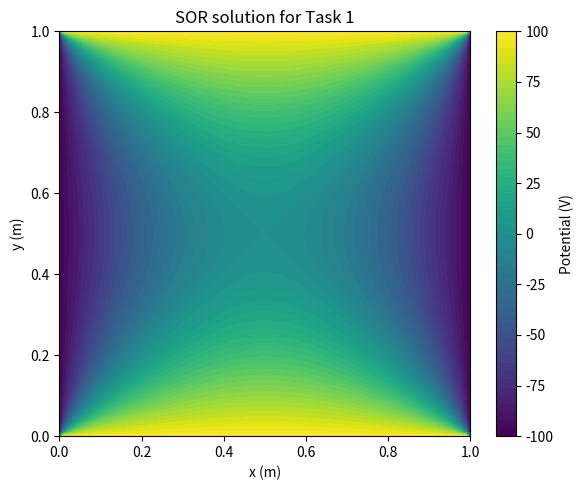

The script that saved this image:
"""
Numerical solution of the two-dimensional Poisson equation on a square domain
using successive over-relaxation (SOR).

The solver works on a uniform N x N grid with Dirichlet boundary conditions,
so the potential is fixed on all four edges of the domain. The source term can
either be zero, giving Laplace's equation, or non-zero for the Poisson case.

This implementation was written as a deterministic reference solver for
comparison with the random-walk method.

Copyright (c) 2026 Jack MacQuarrie

This code is released under the MIT License. See the LICENSE file in the
repository for details.

Python Version: 3.9.21
"""

from __future__ import annotations

import math
from dataclasses import dataclass, field
from typing import Optional

import matplotlib.pyplot as plt
import numpy as np


@dataclass
class PoissonSOR:
    """
    Solve the 2D Poisson equation on a square grid using SOR.

    Parameters
    ----------
    grid_size :
        Number of grid points along each side of the square domain.
    length :
        Physical side length of the domain in metres.
    tolerance :
        Convergence tolerance based on the maximum absolute update
        in a full iteration sweep.
    max_iterations :
        Maximum number of SOR sweeps before stopping.
    omega :
        Relaxation parameter. If not provided, a standard near-optimal
        value for a square grid is used.

    Notes
    -----
    The potential is stored as phi[i, j], where i corresponds to the x
    direction and j corresponds to the y direction. With this convention:

    - phi[0, :]   is the left boundary
    - phi[-1, :]  is the right boundary
    - phi[:, 0]   is the bottom boundary
    - phi[:, -1]  is the top boundary
    """

    grid_size: int = 101
    length: float = 1.0
    tolerance: float = 1e-8
    max_iterations: int = 100_000
    omega: Optional[float] = None

    _phi: np.ndarray = field(init=False, repr=False)
    _f: np.ndarray = field(init=False, repr=False)

    def __post_init__(self) -> None:
        """Set up the grid spacing and initialise the potential and source arrays."""
        if self.grid_size < 3:
            raise ValueError("grid_size must be at least 3")

        self._phi = np.zeros((self.grid_size, self.grid_size), dtype=np.float64)
        self._f = np.zeros((self.grid_size, self.grid_size), dtype=np.float64)

        # Use a standard near-optimal SOR parameter for a square grid unless
        # it is provided specifically.
        if self.omega is None:
            self.omega = 2.0 / (1.0 + math.sin(math.pi / self.grid_size))

    def set_boundary(
        self,
        *,
        top: float = 0.0,
        bottom: float = 0.0,
        left: float = 0.0,
        right: float = 0.0,
    ) -> None:
        """
        Set constant Dirichlet boundary conditions on the four edges.

        Parameters
        ----------
        top :
            Potential on the top edge, y = L.
        bottom :
            Potential on the bottom edge, y = 0.
        left :
            Potential on the left edge, x = 0.
        right :
            Potential on the right edge, x = L.
        """
        self._phi[0, :] = left
        self._phi[-1, :] = right
        self._phi[:, 0] = bottom
        self._phi[:, -1] = top

        # Each corner belongs to two boundaries so using the average is an
        # easy way to assign the corner values.
        self._phi[0, 0] = 0.5 * (left + bottom)
        self._phi[0, -1] = 0.5 * (left + top)
        self._phi[-1, 0] = 0.5 * (right + bottom)
        self._phi[-1, -1] = 0.5 * (right + top)

    def set_boundary_array(self, boundary_phi: np.ndarray) -> None:
        """
        Set the boundary values from a full grid array.

        Only the edge values are used; interior values in the supplied array
        are ignored.

        Parameters
        ----------
        boundary_phi :
            Array whose outer edge defines the boundary conditions.
        """
        expected_shape = (self.grid_size, self.grid_size)
        if boundary_phi.shape != expected_shape:
            raise ValueError(
                f"boundary_phi must have shape {expected_shape}, "
                f"got {boundary_phi.shape}"
            )

        self._phi[0, :] = boundary_phi[0, :]
        self._phi[-1, :] = boundary_phi[-1, :]
        self._phi[:, 0] = boundary_phi[:, 0]
        self._phi[:, -1] = boundary_phi[:, -1]

    def set_charge(self, f_array: np.ndarray) -> None:
        """
        Set the source term on the grid.

        Parameters
        ----------
        f_array :
            N x N array containing the source term values.
        """
        expected_shape = (self.grid_size, self.grid_size)
        if f_array.shape != expected_shape:
            raise ValueError(
                f"f_array must have shape {expected_shape}, "
                f"got {f_array.shape}"
            )

        self._f = f_array.copy()

    def solve(self, verbose: bool = True) -> np.ndarray:
        """
        Solve the Poisson equation using successive over-relaxation.

        The method performs repeated Gauss-Seidel sweeps with an SOR update
        until the maximum absolute change in the grid falls below the chosen
        tolerance, or until the maximum number of iterations is reached.

        Parameters
        ----------
        verbose :
            If True, print convergence information.

        Returns
        -------
        numpy.ndarray
            Converged potential array.
        """
        phi = self._phi.copy()
        f = self._f
        h2 = self.grid_spacing * self.grid_spacing
        omega = float(self.omega)

        max_change = float("inf")

        for iteration in range(1, self.max_iterations + 1):
            max_change = 0.0

            # Update only the interior points. Boundary values remain fixed
            # throughout the iteration.
            for i in range(1, self.grid_size - 1):
                for j in range(1, self.grid_size - 1):
                    old_value = phi[i, j]

                    # Gauss-Seidel update for the discrete Poisson equation.
                    gs_value = 0.25 * (
                        phi[i + 1, j]
                        + phi[i - 1, j]
                        + phi[i, j + 1]
                        + phi[i, j - 1]
                        + h2 * f[i, j]
                    )

                    # SOR improves convergence by taking a weighted step between
                    # the previous value and the Gauss-Seidel update.
                    new_value = (1.0 - omega) * old_value + omega * gs_value
                    phi[i, j] = new_value

                    change = abs(new_value - old_value)
                    max_change = max(max_change, change)

            if max_change < self.tolerance:
                if verbose:
                    print(f"Converged after {iteration} iterations")
                    print(f"Final max absolute change: {max_change:.3e}")
                self._phi = phi
                return phi.copy()

        if verbose:
            print("WARNING: Solver did not reach the requested tolerance")
            print(f"Final max absolute change: {max_change:.3e}")

        self._phi = phi
        return phi.copy()

    @property
    def phi(self) -> np.ndarray:
        """Return a copy of the current potential array."""
        return self._phi.copy()

    @property
    def grid_spacing(self) -> float:
        """Return the uniform grid spacing."""
        return self.length / (self.grid_size - 1)

    @property
    def x_coords(self) -> np.ndarray:
        """Return the x coordinates of the grid points."""
        return np.linspace(0.0, self.length, self.grid_size)

    @property
    def y_coords(self) -> np.ndarray:
        """Return the y coordinates of the grid points."""
        return np.linspace(0.0, self.length, self.grid_size)

    def potential_at(self, x: float, y: float) -> float:
        """
        Return the potential at the nearest grid point to the coordinate (x, y).

        Parameters
        ----------
        x :
            x coordinate in metres.
        y :
            y coordinate in metres.
        """
        i = int(round(x / self.grid_spacing))
        j = int(round(y / self.grid_spacing))

        # Clip indices so that coordinates slightly outside the domain are
        # mapped to the nearest valid grid point.
        i = max(0, min(i, self.grid_size - 1))
        j = max(0, min(j, self.grid_size - 1))

        return float(self._phi[i, j])


def uniform_charge(grid_size: int, value: float) -> np.ndarray:
    """Return a source term with the same value at every grid point."""
    return np.full((grid_size, grid_size), value, dtype=np.float64)


def linear_y_charge(grid_size: int, y_min: float, y_max: float) -> np.ndarray:
    """
    Return a source term that varies linearly in the y direction.

    The value is y_min at y = 0 and y_max at y = L.
    """
    y_values = np.linspace(y_min, y_max, grid_size, dtype=np.float64)
    return np.tile(y_values, (grid_size, 1))


def exponential_central_charge(grid_size: int, length: float) -> np.ndarray:
    """
    Return a centrally peaked exponential source term of the form exp(-10 r),
    where r is the distance from the centre of the square.
    """
    x = np.linspace(0.0, length, grid_size)
    y = np.linspace(0.0, length, grid_size)
    xx, yy = np.meshgrid(x, y, indexing="ij")

    x0 = 0.5 * length
    y0 = 0.5 * length
    r = np.sqrt((xx - x0) ** 2 + (yy - y0) ** 2)

    return np.exp(-10.0 * r)


def plot_potential(
    phi: np.ndarray,
    length: float = 1.0,
    title: str = "Potential",
) -> None:
    """
    Plot the potential as a filled contour map over the square domain.
    """
    n = phi.shape[0]
    x = np.linspace(0.0, length, n)
    y = np.linspace(0.0, length, n)
    xx, yy = np.meshgrid(x, y, indexing="ij")

    fig, ax = plt.subplots(figsize=(6, 5))
    contour = ax.contourf(xx, yy, phi, levels=50)
    cbar = fig.colorbar(contour, ax=ax, label="Potential (V)")
    cbar.set_ticks(np.linspace(-100, 100, 9))

    ax.set_xlabel("x (m)")
    ax.set_ylabel("y (m)")
    ax.set_title(title)

    plt.tight_layout()
    plt.show()


def print_assignment_points(solver: PoissonSOR) -> None:
    """
    Print the potential at the three sample points used later in the assignment.
    """
    points = {
        "Centre (0.50, 0.50)": (0.50, 0.50),
        "Near corner (0.02, 0.02)": (0.02, 0.02),
        "Mid-face (0.02, 0.50)": (0.02, 0.50),
    }

    print("\nSelected potentials:")
    print(f"{'Point':<28} {'phi (V)':>12}")
    print("-" * 42)

    for label, (x, y) in points.items():
        value = solver.potential_at(x, y)
        print(f"{label:<28} {value:>12.6f}")


def main() -> None:
    """Run a simple example with fixed boundary values and zero source term."""
    solver = PoissonSOR(
        grid_size=101,
        length=1.0,
        tolerance=1e-8,
    )

    # Example Laplace case: top and bottom held at +100 V, left and right at
    # -100 V.
    solver.set_boundary(
        top=100.0,
        bottom=100.0,
        left=-100.0,
        right=-100.0,
    )

    # Zero source term gives Laplace's equation rather than the full Poisson
    # case.
    solver.set_charge(uniform_charge(solver.grid_size, 0.0))

    phi = solver.solve(verbose=True)

    print_assignment_points(solver)
    plot_potential(phi, length=solver.length, title="SOR solution for Task 1")


if __name__ == "__main__":
    main()
